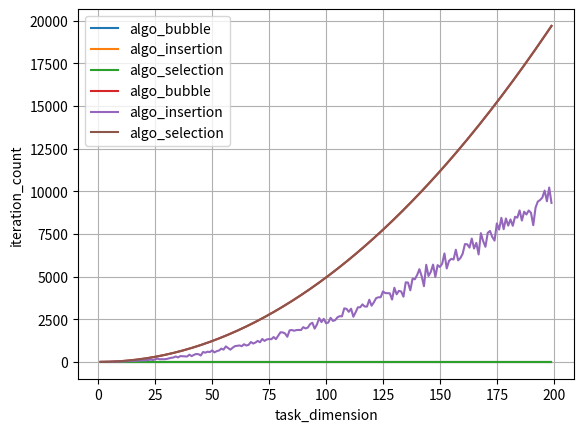

Write Python code to recreate this figure.
#!/usr/bin/env python3

import copy
import time
import random
import matplotlib.pyplot as plt

DEBUG = False

class Sort:
	@staticmethod
	def algo_selection(l):
		iter_count = 0
		for i in range(len(l) - 1):
			# mark current index as index of min
			imin = i;

			# find min in the rest of list
			for j in range(i + 1, len(l)):
				iter_count += 1
				if(l[j] < l[imin]):
					imin = j;

			# swap current element and found min
			tmp = l[i]
			l[i] = l[imin]
			l[imin] = tmp
		return l, iter_count

	@staticmethod
	def algo_insertion(l):
		iter_count = 0

		for i in range(1, len(l)):
			curr = l[i]
			j = i - 1
			# go to the left until find larger element
			while j >= 0 and l[j] > curr:
				iter_count+=1
				l[j+1] = l[j]
				j-=1
			# swap current value and minimum from the left
			l[j+1] = curr

		return l, iter_count

	@staticmethod
	def algo_bubble(l):
		iter_count = 0

		for i in range(0, len(l)):
			for j in range(len(l) - 1, i, -1):
				iter_count+=1
				# swap adjacent elements if left is larger
				if l[j-1] > l[j]:
					tmp = l[j-1]
					l[j-1] = l[j]
					l[j] = tmp

		return l, iter_count


class Benchmark:
	def __init__(self, N0=1, N=10):
		self.dimensions = [n for n in range(N0, N)]

		# collect all algorithms (static methods, named as 'algo_*') from Sort
		self.algorithms = []
		for property in dir(Sort):
			if property.startswith('algo_'):
				self.algorithms.append(property)

		self.algorithm_result_object = {
			'execution_time': [],
			'iteration_count': []
		}

		self.algorithm_results = {}
		for algorithm in self.algorithms:
			self.algorithm_results[algorithm] = copy.deepcopy(self.algorithm_result_object)

	def execute(self):
		for n in self.dimensions:
			l = [random.randrange(10*n) for x in range(n)]
			for algorithm in self.algorithms:

				# execute certain algorithm
				start_time = time.time()
				res = getattr(Sort, algorithm)(copy.copy(l))
				execution_time = time.time() - start_time

				# save algorithm's benchmark results
				self.algorithm_results[algorithm]['execution_time'].append(execution_time)
				self.algorithm_results[algorithm]['iteration_count'].append(res[1])

	def plot(self):
		for param in self.algorithm_result_object:
			for algorithm in self.algorithm_results:
				plt.plot(self.dimensions, self.algorithm_results[algorithm][param], label = algorithm)
			plt.xlabel('task_dimension')
			plt.ylabel(param)
			plt.grid(True)
			plt.legend()
			plt.show()


def main():
	if DEBUG:
		l = [random.randrange(256) for i in range(10)]
		print(l)
		print(Sort.algo_bubble(l)[0])
	else:
		benchmark = Benchmark(N=200)
		benchmark.execute()
		benchmark.plot()


if __name__ == '__main__':
	main()
